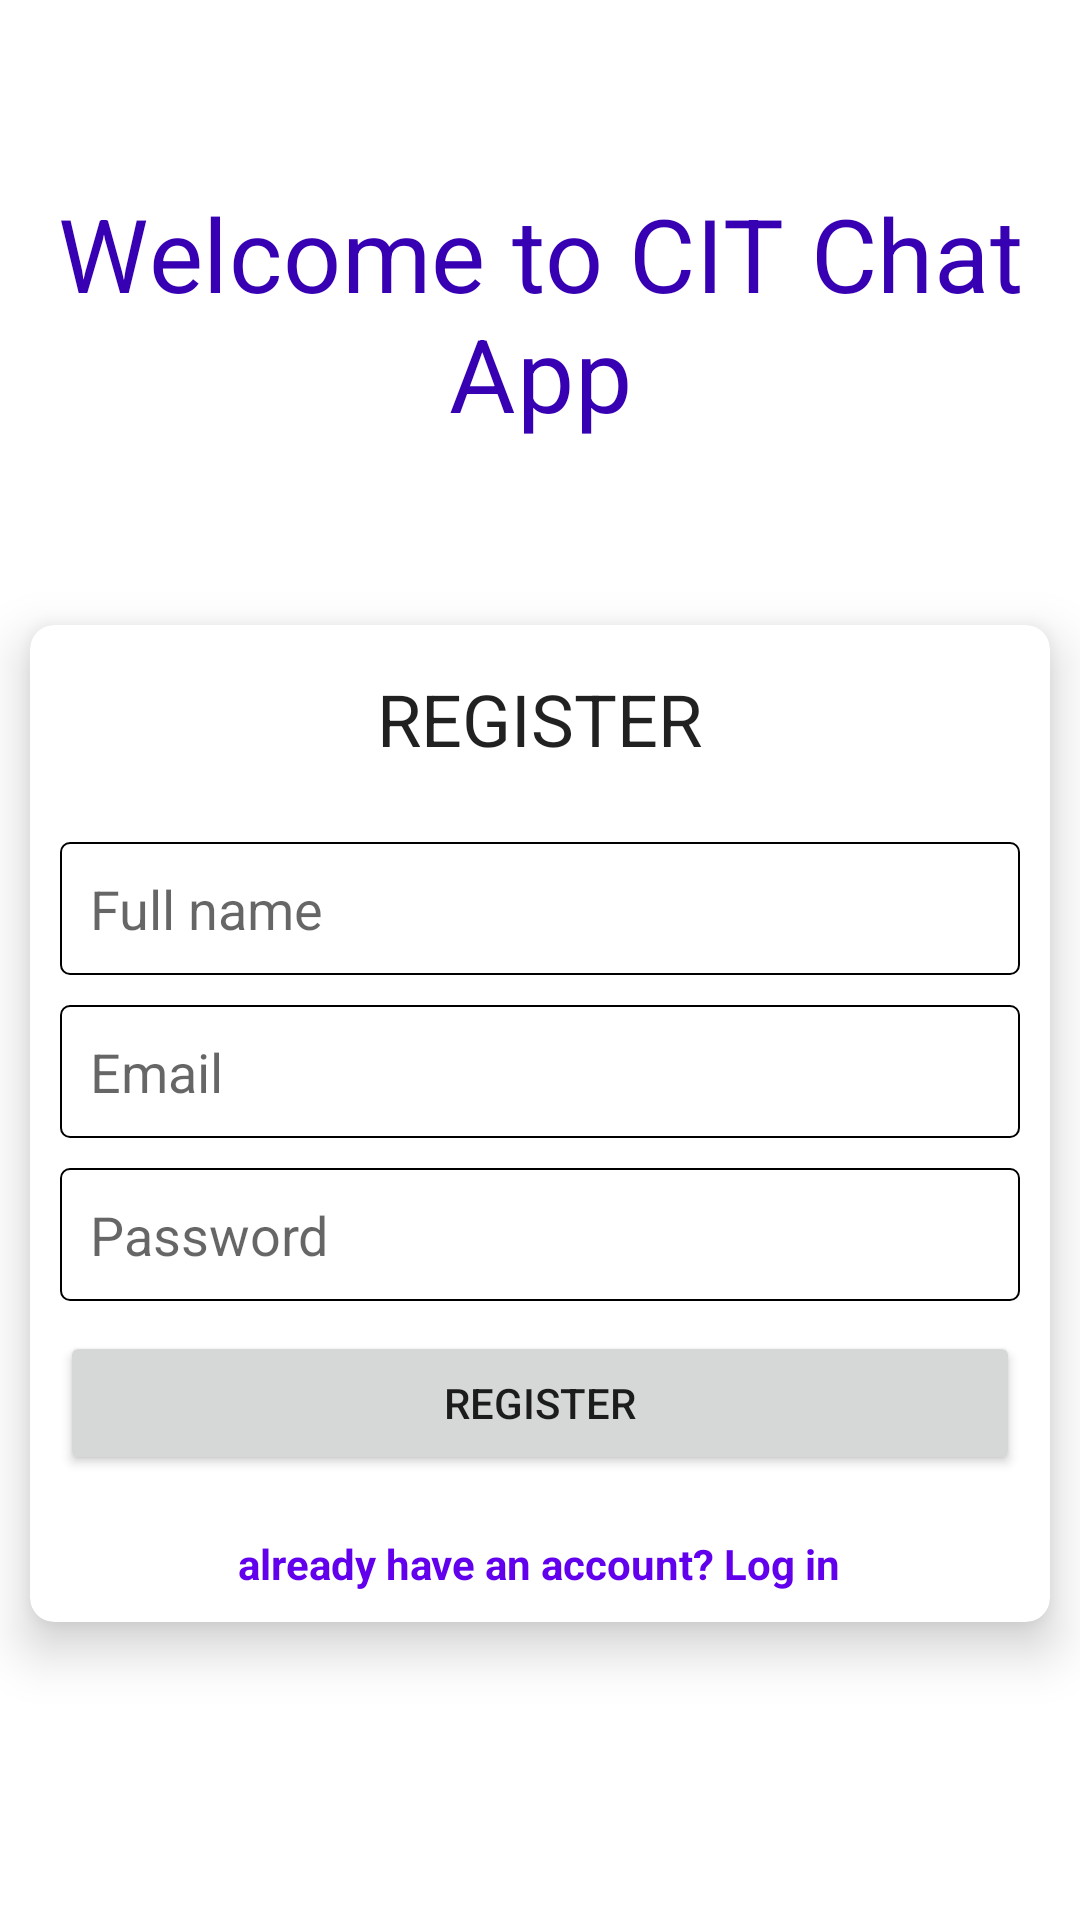

Write the Android layout XML for this screen, with the resource values it uses.
<!-- AndroidManifest.xml: application theme Theme.CITChat -->
<!-- res/layout/fragment_register.xml -->
<?xml version="1.0" encoding="utf-8"?>
<androidx.constraintlayout.widget.ConstraintLayout xmlns:android="http://schemas.android.com/apk/res/android"
    xmlns:app="http://schemas.android.com/apk/res-auto"
    xmlns:tools="http://schemas.android.com/tools"
    android:layout_width="match_parent"
    android:layout_height="match_parent"
    tools:context=".RegisterFragment">

    <TextView
        style="@style/TextAppearance.MaterialComponents.Headline4"
        android:layout_width="match_parent"
        android:layout_height="wrap_content"
        android:gravity="center"
        android:padding="15dp"
        android:text="@string/welcome_to_cit_chat_app"
        android:textColor="@color/purple_700"
        app:layout_constraintBottom_toTopOf="@+id/materialCardView"
        app:layout_constraintEnd_toEndOf="parent"
        app:layout_constraintTop_toTopOf="parent" />

    <com.google.android.material.card.MaterialCardView
        android:id="@+id/materialCardView"
        android:layout_width="match_parent"
        android:layout_height="wrap_content"
        android:layout_margin="10dp"
        app:cardCornerRadius="8dp"
        app:cardElevation="10dp"
        app:layout_constraintBottom_toBottomOf="parent"
        app:layout_constraintEnd_toEndOf="parent"
        app:layout_constraintStart_toStartOf="parent"
        app:layout_constraintTop_toTopOf="parent"
        app:layout_constraintVertical_bias="0.69">

        <LinearLayout
            android:layout_width="match_parent"
            android:layout_height="wrap_content"
            android:orientation="vertical"
            android:padding="10dp">

            <TextView
                style="@style/TextAppearance.AppCompat.Headline"
                android:layout_width="wrap_content"
                android:layout_height="wrap_content"
                android:layout_gravity="center"
                android:padding="5dp"
                android:text="@string/register"
                android:textAllCaps="true" />

            <EditText
                android:id="@+id/etName"
                android:layout_width="match_parent"
                android:layout_height="wrap_content"
                android:layout_marginTop="20dp"
                android:background="@drawable/box_bg"
                android:hint="@string/full_name"
                android:padding="10dp" />


            <EditText
                android:id="@+id/mail"
                android:layout_width="match_parent"
                android:layout_height="wrap_content"
                android:layout_marginTop="10dp"
                android:autofillHints="emailAddress"
                android:background="@drawable/box_bg"
                android:hint="@string/email"
                android:importantForAutofill="yes"
                android:inputType="textEmailAddress"
                android:padding="10dp" />

            <EditText
                android:id="@+id/pass"
                android:layout_width="match_parent"
                android:layout_height="wrap_content"
                android:layout_marginTop="10dp"
                android:autofillHints="password"
                android:background="@drawable/box_bg"
                android:hint="@string/password"
                android:importantForAutofill="yes"
                android:inputType="textWebPassword"
                android:padding="10dp" />

            <Button
                android:id="@+id/btn_reg"
                android:layout_width="match_parent"
                android:layout_height="wrap_content"
                android:layout_marginTop="10dp"
                android:text="@string/register" />

            <TextView
                android:id="@+id/logIn"
                android:layout_width="wrap_content"
                android:layout_height="wrap_content"
                android:layout_gravity="center"
                android:layout_marginTop="20dp"
                android:text="@string/already_have_an_account_log_in"
                android:textColor="@color/purple_500"
                android:textStyle="bold" />

        </LinearLayout>

    </com.google.android.material.card.MaterialCardView>

</androidx.constraintlayout.widget.ConstraintLayout>
<!-- resources referenced by this layout -->
<resources>
  <!-- drawable box_bg (drawable) -->
  <?xml version="1.0" encoding="utf-8"?>
  <shape xmlns:android="http://schemas.android.com/apk/res/android">
  
      <stroke
          android:width=".5dp"
          android:color="@color/black" />
      <corners android:radius="3dp" />
  
  </shape>
  <string name="already_have_an_account_log_in">already have an account? Log in</string>
  <string name="email">Email</string>
  <string name="full_name">Full name</string>
  <string name="password">Password</string>
  <string name="register">Register</string>
  <string name="welcome_to_cit_chat_app">Welcome to CIT Chat App</string>
  <style name="Theme.CITChat" parent="Theme.MaterialComponents.DayNight.NoActionBar">
          
          <item name="colorPrimary">@color/purple_500</item>
          <item name="colorPrimaryVariant">@color/purple_700</item>
          <item name="colorOnPrimary">@color/white</item>
          
          <item name="colorSecondary">@color/teal_200</item>
          <item name="colorSecondaryVariant">@color/teal_700</item>
          <item name="colorOnSecondary">@color/black</item>
          
          <item name="android:statusBarColor">?attr/colorPrimaryVariant</item>
          
      </style>
  <!-- not gathered from this repository: default colours our renderer supplied (Android Studio template values) -->
  <color name="purple_500">#FF6200EE</color>
  <color name="purple_700">#FF3700B3</color>
  <color name="teal_200">#FF03DAC5</color>
  <color name="teal_700">#FF018786</color>
  <color name="black">#FF000000</color>
  <color name="white">#FFFFFFFF</color>
</resources>
